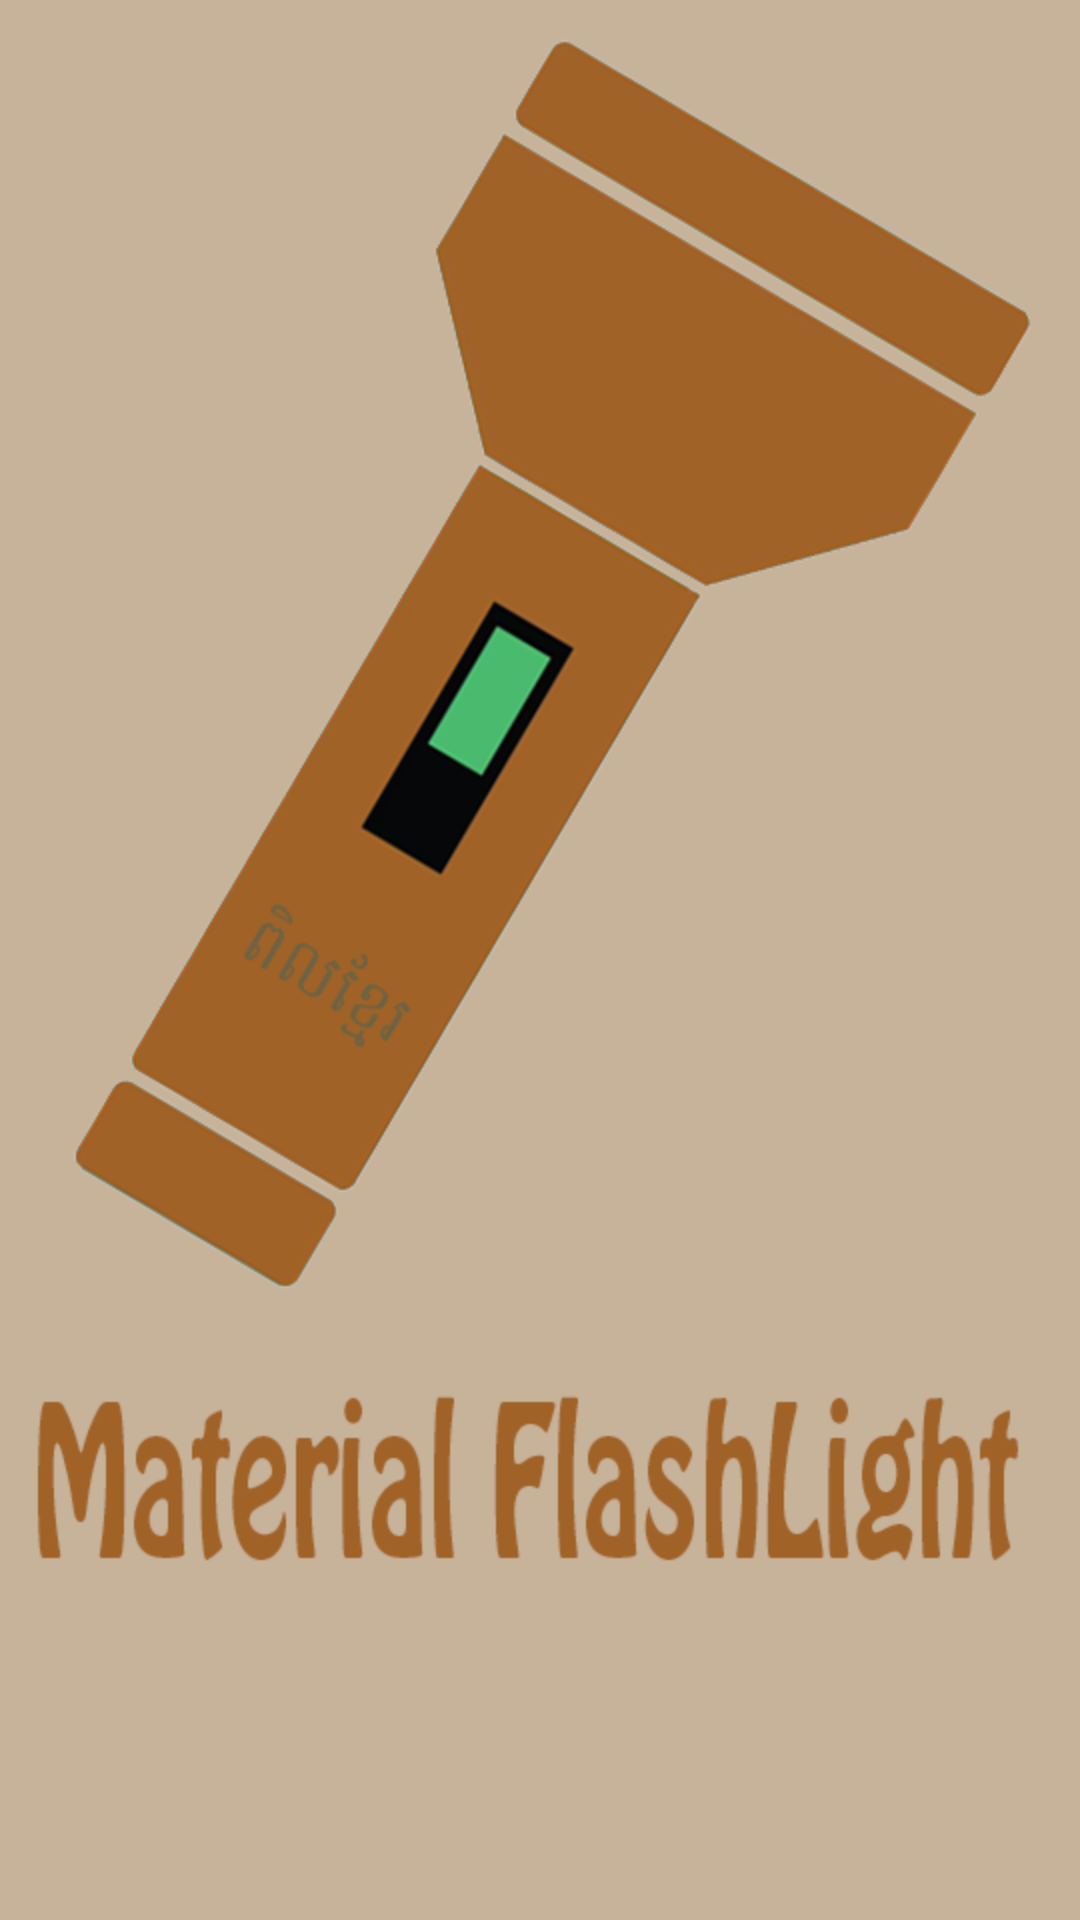

Produce the Android XML layout that renders to this screen, including the resource entries it uses.
<!-- AndroidManifest.xml: application theme AppTheme -->
<!-- res/layout/flash_screen.xml -->
<?xml version="1.0" encoding="utf-8"?>

<LinearLayout xmlns:android="http://schemas.android.com/apk/res/android"
    xmlns:tools="http://schemas.android.com/tools"
    android:orientation="vertical"
    tools:context=".FlashScreen"
    android:layout_width="match_parent"
    android:layout_height="match_parent"
    android:background="@drawable/b">

</LinearLayout>
<!-- resources referenced by this layout -->
<resources>
  <!-- drawable b: png bitmap (drawable, 122966 bytes) -->
  <style name="AppTheme" parent="android:Theme.Holo.Light.DarkActionBar">
          
  
  
  
      </style>
</resources>
